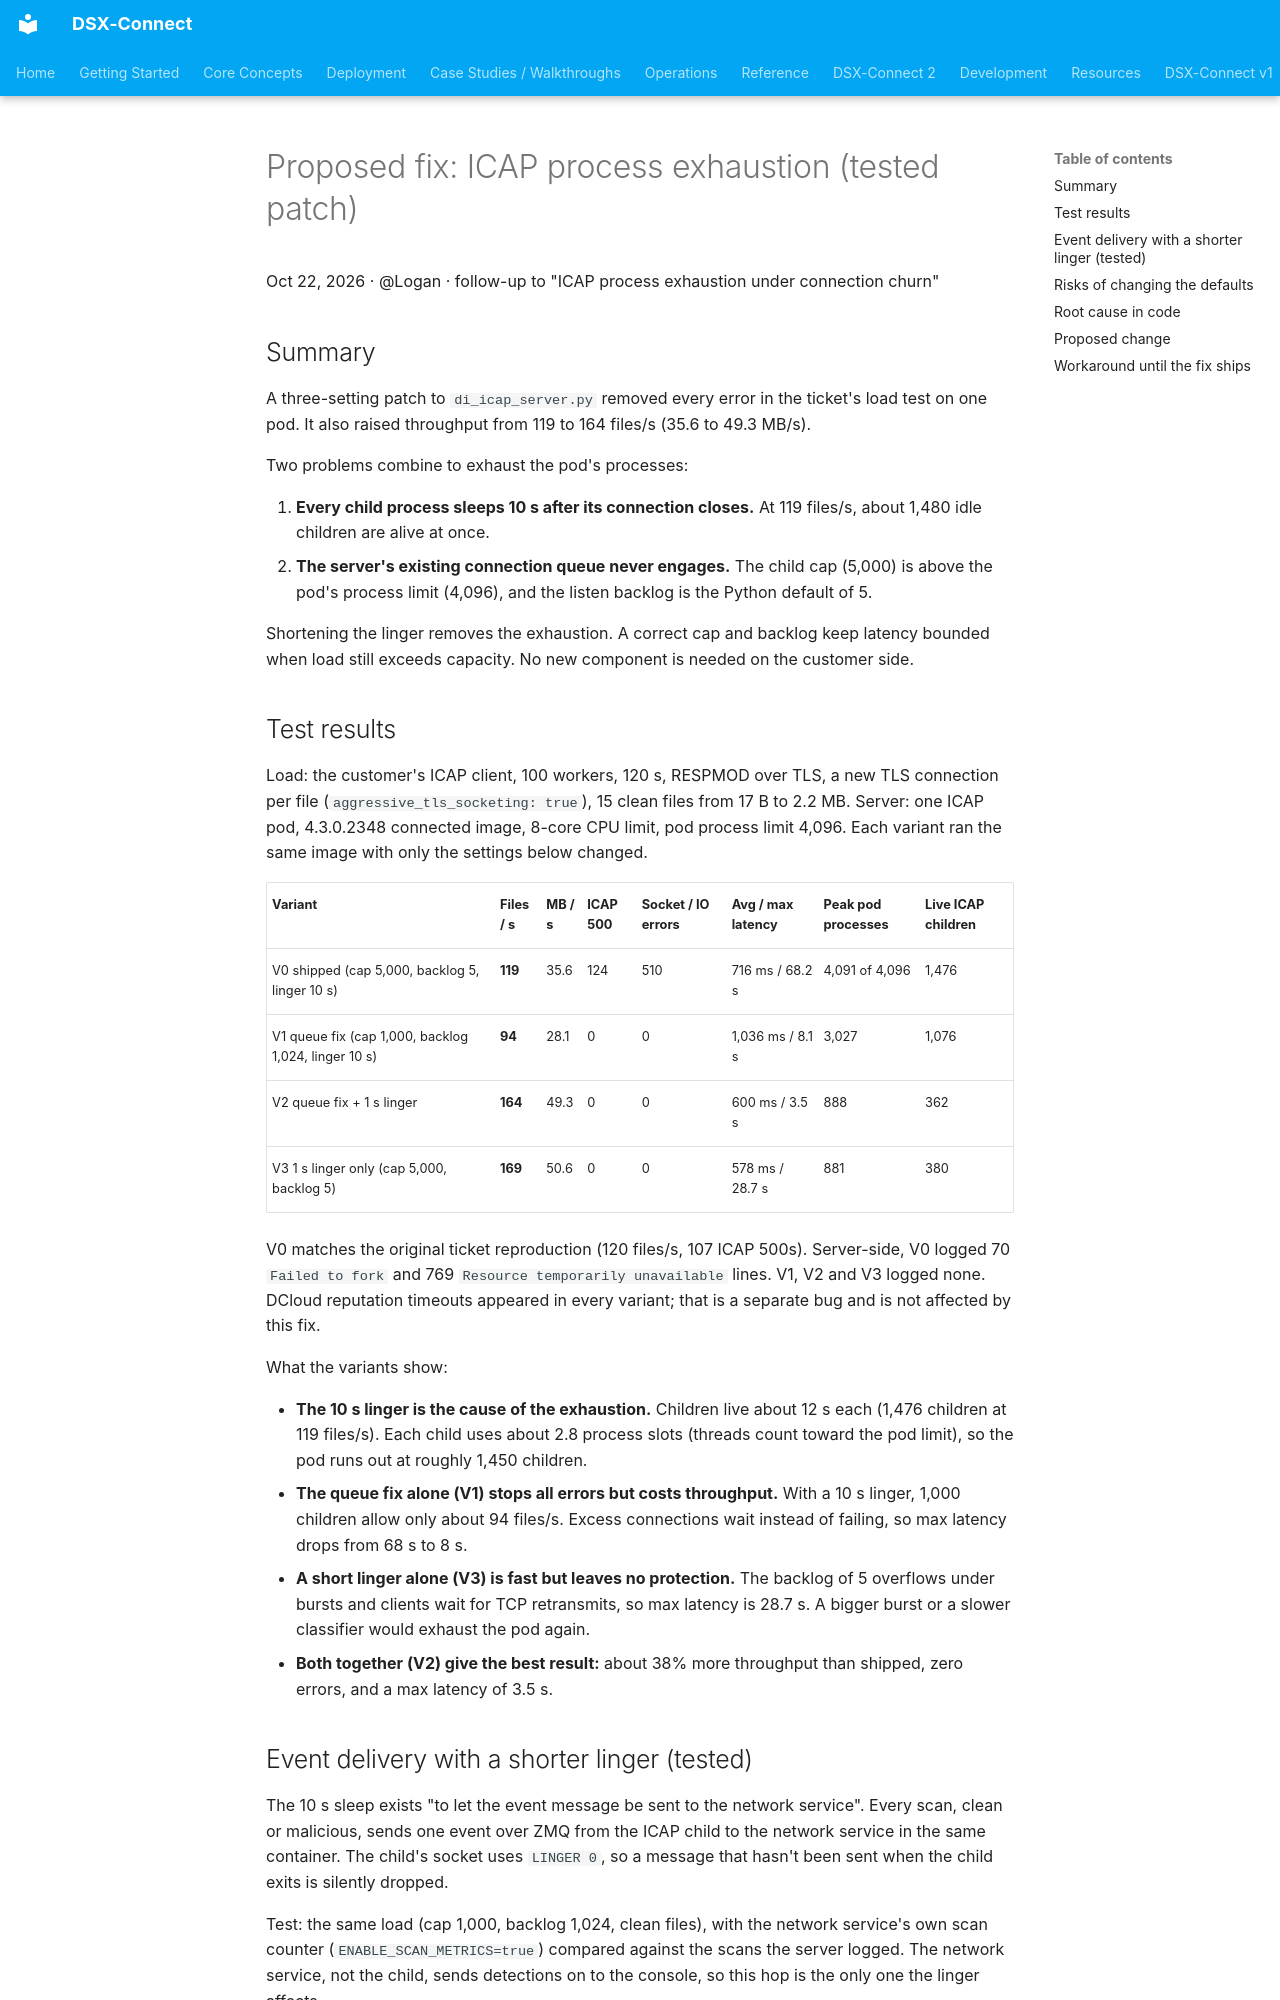

repository: deep-instinct/dsx-connect · page: runbooks/bug-reports/icap-process-exhaustion-proposed-fix/index.html · generator: mkdocs

# Proposed fix: ICAP process exhaustion (tested patch)

Oct 22, 2026 · @Logan · follow-up to "ICAP process exhaustion under connection churn"

## Summary

A three-setting patch to `di_icap_server.py` removed every error in the ticket's load test on one pod. It also raised throughput from 119 to 164 files/s (35.6 to 49.3 MB/s).

Two problems combine to exhaust the pod's processes:

1. **Every child process sleeps 10 s after its connection closes.** At 119 files/s, about 1,480 idle children are alive at once.
2. **The server's existing connection queue never engages.** The child cap (5,000) is above the pod's process limit (4,096), and the listen backlog is the Python default of 5.

Shortening the linger removes the exhaustion. A correct cap and backlog keep latency bounded when load still exceeds capacity. No new component is needed on the customer side.

## Test results

Load: the customer's ICAP client, 100 workers, 120 s, RESPMOD over TLS, a new TLS connection per file (`aggressive_tls_socketing: true`), 15 clean files from 17 B to 2.2 MB. Server: one ICAP pod, 4.3.0.2348 connected image, 8-core CPU limit, pod process limit 4,096. Each variant ran the same image with only the settings below changed.

| Variant | Files / s | MB / s | ICAP 500 | Socket / IO errors | Avg / max latency | Peak pod processes | Live ICAP children |
| --- | --- | --- | --- | --- | --- | --- | --- |
| V0 shipped (cap 5,000, backlog 5, linger 10 s) | **119** | 35.6 | 124 | 510 | 716 ms / 68.2 s | 4,091 of 4,096 | 1,476 |
| V1 queue fix (cap 1,000, backlog 1,024, linger 10 s) | **94** | 28.1 | 0 | 0 | 1,036 ms / 8.1 s | 3,027 | 1,076 |
| V2 queue fix + 1 s linger | **164** | 49.3 | 0 | 0 | 600 ms / 3.5 s | 888 | 362 |
| V3 1 s linger only (cap 5,000, backlog 5) | **169** | 50.6 | 0 | 0 | 578 ms / 28.7 s | 881 | 380 |

V0 matches the original ticket reproduction (120 files/s, 107 ICAP 500s). Server-side, V0 logged 70 `Failed to fork` and 769 `Resource temporarily unavailable` lines. V1, V2 and V3 logged none. DCloud reputation timeouts appeared in every variant; that is a separate bug and is not affected by this fix.

What the variants show:

- **The 10 s linger is the cause of the exhaustion.** Children live about 12 s each (1,476 children at 119 files/s). Each child uses about 2.8 process slots (threads count toward the pod limit), so the pod runs out at roughly 1,450 children.
- **The queue fix alone (V1) stops all errors but costs throughput.** With a 10 s linger, 1,000 children allow only about 94 files/s. Excess connections wait instead of failing, so max latency drops from 68 s to 8 s.
- **A short linger alone (V3) is fast but leaves no protection.** The backlog of 5 overflows under bursts and clients wait for TCP retransmits, so max latency is 28.7 s. A bigger burst or a slower classifier would exhaust the pod again.
- **Both together (V2) give the best result:** about 38% more throughput than shipped, zero errors, and a max latency of 3.5 s.
